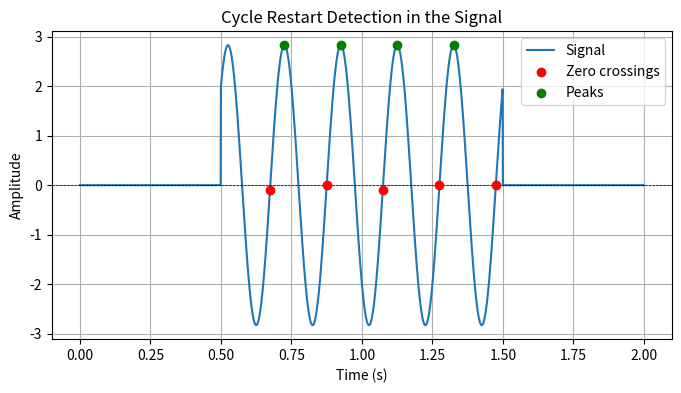
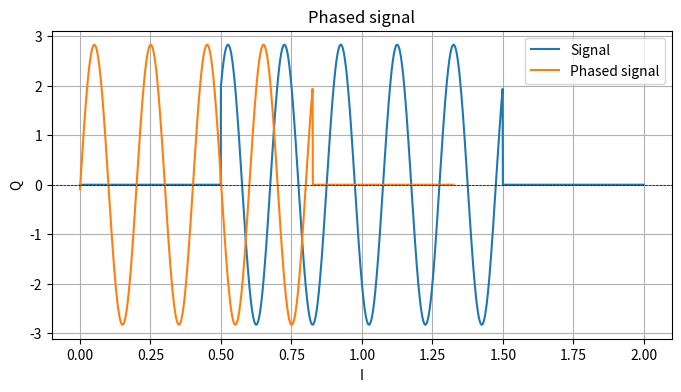
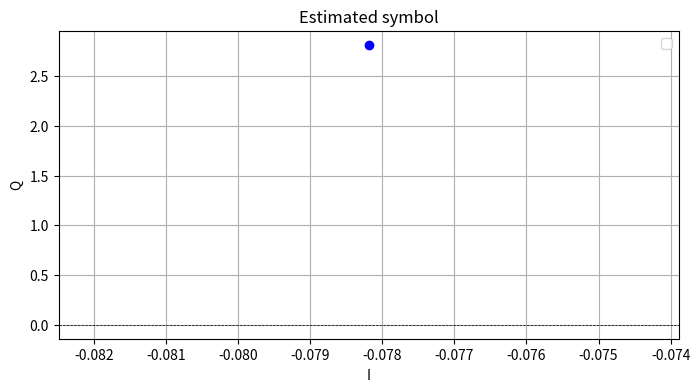

Generate these figures, in order, with matplotlib:
import numpy as np
import matplotlib.pyplot as plt
import math

''' Doesn't work for signals with noise'''

# Simulate an unknown sinusoidal signal
fs = 1000  # Sampling frequency (Hz)
t = np.arange(0, 1, 1/fs)  # Time vector for 1 second
f_real = 5  # Actual frequency of the signal (Hz) -> UNKNOWN in this case
I = 2  # Amplitude
Q = 2

# Generate the sinusoidal signal
raw_signal = I * np.cos(2 * np.pi * f_real * t) + Q * np.sin(2 * np.pi * f_real * t)

# Add 0s start and ending
zeros=[0] * math.ceil(len(raw_signal)/2)
signal=np.append(zeros, raw_signal)
signal=np.append(signal,zeros)
t=np.arange(0,len(signal)/fs,1/fs)


# Detect zero crossings with positive slope (start of a new cycle)
indices_zero = np.where((signal[:-1] < 0) & (signal[1:] > 0))[0]  # Condition for ascending zero crossing

# Estimate period and get peaks
periods = np.diff(indices_zero)  # Compute differences between successive indices
T_estimated = np.mean(periods) / fs  # Convert to time in seconds
indices_peaks=indices_zero[:-1]+math.ceil(np.mean(periods)/4)

# Plot the signal and detected points
plt.figure(figsize=(8, 4))
plt.plot(t, signal, label="Signal")  # Plot the sinusoidal signal
plt.scatter(t[indices_zero], signal[indices_zero], color='red', label="Zero crossings", zorder=3)  # Mark detected points
plt.scatter(t[indices_peaks], signal[indices_peaks], color='green', label="Peaks", zorder=3)  # Mark detected points
plt.axhline(0, color='black', linewidth=0.5, linestyle="--")  # Reference zero line
plt.xlabel("Time (s)")
plt.ylabel("Amplitude")
plt.legend()
plt.title("Cycle Restart Detection in the Signal")
plt.grid(True)
plt.show()

# Print the indices where the signal restarts its cycle
#print("Indices where the signal restarts its cycle:", indices_zero)

# Estimate the period and frequency of the signal
periods = np.diff(indices_zero)  # Compute differences between successive indices
T_estimated = np.mean(periods) / fs  # Convert to time in seconds

print(f"Estimated period: {T_estimated:.4f} s")
print(f"Estimated frequency: {1/T_estimated:.2f} Hz")


''' [redacted] '''
# Finding signal start and its real and imaginary part
Tx=signal
Tx_phased=Tx[indices_zero[0]:] # set the 0
t_phased=t[:len(Tx_phased)]
indices_peaks_phased=indices_peaks-indices_zero[0]

# Plot phased signal
plt.figure(figsize=(8, 4))
plt.plot(t, signal, label="Signal")  # Plot the sinusoidal signal
plt.plot(t_phased, Tx_phased, label="Phased signal")  # Plot the phased signal
plt.axhline(0, color='black', linewidth=0.5, linestyle="--")  # Reference zero line
plt.xlabel("I")
plt.ylabel("Q")
plt.legend()
plt.title("Phased signal")
plt.grid(True)
plt.show()


# Constelation
#N=int(T_estimated*fs) # Number of samples in one period
N=len(Tx[indices_zero[0]:indices_zero[1]])
I_estimated = (2 / N) * np.sum(Tx_phased[:N] * np.cos(2 * np.pi * t_phased[:N] / T_estimated))  # Projection onto cos(x)
Q_estimated = (2 / N) * np.sum(Tx_phased[:N] * np.sin(2 * np.pi * t_phased[:N] / T_estimated))  # Projection onto sin(x)

# Print estimated vs real values
print(f"Real I: {I}, Estimated I: {I_estimated}")
print(f"Real Q: {Q}, Estimated Q: {Q_estimated}")

plt.figure(figsize=(8, 4))
plt.scatter(I_estimated, Q_estimated, color='blue', zorder=3)  # Mark detected points
plt.axhline(0, color='black', linewidth=0.5, linestyle="--")  # Reference zero line
plt.xlabel("I")
plt.ylabel("Q")
plt.legend()
plt.title("Estimated symbol")
plt.grid(True)
plt.show()

